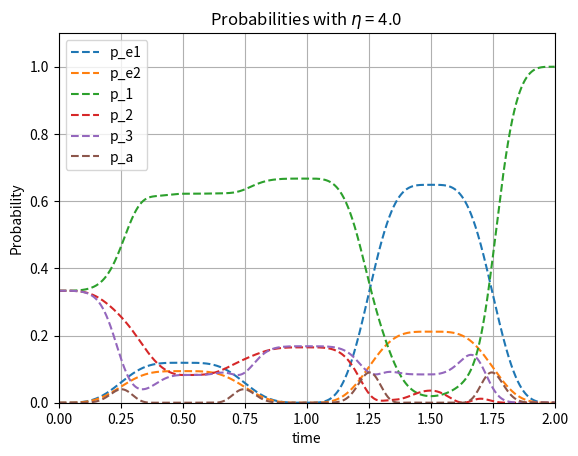

Python code for this plot:
import numpy as np
import matplotlib.pyplot as plt
import itertools
from scipy.optimize import minimize

T = 1.0 # Period of one loop
t = np.linspace(0, T, 1000)
eta = 4.0 # Coupling "strength" to auxilary state

# Basis vectors
kete1 = np.array([1, 0, 0, 0, 0, 0])
kete2 = np.array([0, 1, 0, 0, 0, 0])
ket1 = np.array([0, 0, 1, 0, 0, 0])
ket2 = np.array([0, 0, 0, 1, 0, 0])
ket3 = np.array([0, 0, 0, 0, 1, 0])
ket4 = np.array([0, 0, 0, 0, 0, 1])
    
# Parametrizes the dark paths
def u(t):
    return (np.pi/2)*(np.sin(np.pi*t/T))**2
def v(t):
    return eta*(1 - np.cos(u(t)))

def D1(t,phi1,b1):
    if t<T/2.0:
        phi1 = 0
    return np.exp(-1j*phi1)*np.cos(u(t))*b1 + 1j*np.sin(u(t))*kete1

def D2(t,phi2,b2):
    if t<T/2.0:
        phi2 = 0
    return np.cos(u(t))*np.cos(v(t))*np.exp(-1j*phi2)*b2 - 1j*np.sin(u(t))*kete2 - np.cos(u(t))*np.sin(v(t))*ket4


# Generates the new basis states in the dark-bright basis given a set of parameters
def genStates(par):
    chi = par[0]; xi = par[1]; theta = par[2]; phi = par[3];

    c1 = np.cos(theta)
    c2 = np.exp(1j*chi)*np.sin(theta)*np.cos(phi)
    c3 = np.exp(1j*xi)*np.sin(theta)*np.sin(phi)


    if np.isclose(np.abs(c1)**2, 1.0):
        d = ket1
        b1 = ket2
        b2 = -np.exp(1j*xi)*ket3

    else:
        N1 = 1/(np.sqrt(1-np.abs(c3)**2))
        N2 = np.abs(c3)/(np.sqrt(1-np.abs(c3)**2))
        d = c1*ket1 + c2*ket2 + c3*ket3;
        b1 = N1* ( -np.conj(c2)*ket1 + c1*ket2 );
        b2 = N2*(c1*ket1 + c2*ket2 + (c3 - 1/np.conj(c3))*ket3 ); 

    return d,b1,b2 

# Generates the starting coeffcients required for a given initial state
def genInitialCoeff(d,b1,b2,initialState):
    A = np.transpose(np.array([d[2:5],b1[2:5],b2[2:5]]))
    f = np.matmul(np.linalg.inv(A),initialState)
    
    return f

# Returns the a analytical unitary based on the parameters
def unitaryGate(d,b1,b2,gamma1, gamma2):    
    return np.outer(d,np.conj(d)) + np.exp(1j*gamma1)*np.outer(b1,np.conj(b1)) + np.exp(1j*gamma2)*np.outer(b2,np.conj(b2))


# Checking used for debugging
def check(d,b1,b2,F):
    print("CHECK")
    print(f"<d|b1> = {np.round(np.dot(np.conj(d),b1),5)}")
    print(f"<d|b2> = {np.round(np.dot(np.conj(d),b2),5)}")
    print(f"<b2|b1> = {np.round(np.dot(np.conj(b2),b1),5)}")
    print(f"<d|d> = {np.round(np.dot(np.conj(d),d),5)}")
    print(f"<b1|b1> = {np.round(np.dot(np.conj(b1),b1),5)}")
    print(f"<b2|b2> = {np.round(np.dot(np.conj(b1),b1),5)}")


# Steps through one loop and saves the state populations
def simulate(d,b1,b2,F,gamma1,gamma2):
    Prob = []
    state = []
    for x in t:
        X = F[0]*d + F[1]*D1(x,-gamma1,b1) + F[2]*D2(x, -gamma2, b2)
        state.append(X)
        pe1 = np.abs(X[0])**2
        pe2 = np.abs(X[1])**2
        p1 = np.abs(X[2])**2
        p2 = np.abs(X[3])**2
        p3 = np.abs(X[4])**2
        pa = np.abs(X[5])**2
        Prob.append([pe1, pe2, p1, p2, p3, pa])

    finalState = np.array(state[-1])
    return Prob, finalState


# par - parameters = (chi, xi, theta, phi, gamma1, gamma2)
# I - inital state - 1x3 normalized vector
# returns Prob, U
def singleLoop(initialState,par):
    gamma1 = par[4]; gamma2 = par[5]
    d,b1,b2 = genStates(par)
    F = genInitialCoeff(d,b1,b2,initialState)
    check(d,b1,b2,F)
    Prob, finalState = simulate(d,b1,b2,F,gamma1,gamma2)
    U = unitaryGate(d,b1,b2, gamma1, gamma2)

    return Prob, U, finalState

# Applies singleLoop() twice, first with par1, then par2
def doubleLoop(initialState, par1, par2):
    prob1, U1, intermedState = singleLoop(initialState, par1)
    prob2, U2, finalState = singleLoop(intermedState[2:5], par2)
    U = np.matmul(U2,U1)
    prob = prob1 + prob2

    return prob, U, finalState


    # Finds optimized parameters
def opt_parameters(V, x0):
    par1 = x0[:6]
    par2 = x0[6:]
    par = par1 + par2
    b = (0.0, 2*np.pi)
    bnds = (b,b,b,b,b,b,b,b,b,b,b,b)

    sol = minimize(objective, par,args = (V), method='SLSQP',bounds=bnds,options={'maxiter':10000,'disp':True})
    return sol

# Objective function for optimization
def objective(par,V):
        par1 = par[:6]
        par2 = par[6:]
        
        d,b1,b2 = genStates(par1)
        U1 = unitaryGate(d,b1,b2,par1[4],par1[5])
        d,b1,b2 = genStates(par2)
        U2 = unitaryGate(d,b1,b2,par2[4],par2[5])
        
        U = np.matmul(U2[2:5,2:5],U1[2:5,2:5])
        
        return np.linalg.norm(np.abs(V-U), 'fro')

# Parameters for X-gate
def XGate(initialState):
    par1 = [0, 0, np.pi/4, np.pi/2, 0, np.pi]
    par2 = [0, 0, np.pi/2, np.pi/4, 0, np.pi]
    prob, U, finalState = doubleLoop(initialState, par1, par2)

    return prob, U, finalState

# Parameters for Z-gate
def ZGate(initialState):
    par = [0,0,0,0,2*np.pi/3,4*np.pi/3]
    prob, U, finalState = singleLoop(initialState,par)
    return prob, U, finalState

# Parameters for T-gate
def TGate(initialState):
    par = [0,0,0,0,2*np.pi/9,-2*np.pi/9]
    prob, U, finalState = singleLoop(initialState,par)
    return prob, U, finalState


# parameters found via optimization and thus not fancy as for X,Z and T
def HGate(initialState):
    par = [6.41010859e-04, 6.55568952e-04, 4.75667128e-01, 7.85362474e-01,1.58054108e+00, 1.56302702e+00, 9.81289849e-03, 3.56878815e-18,1.18743379e+00, 2.15063745e+00, 9.74301696e-17, 1.56882773e+00]

    prob, U, finalState = doubleLoop(initialState,par[:6],par[6:])
    return prob, U, finalState


print("\nRunning main...\n")
# Analytical qutrit gates (used for comparision/optimization)
Tg = np.array([[1,0,0],[0,np.exp(2*np.pi*1j/9),0],[0,0,np.exp(-2*np.pi*1j/9)]])
Hg = (1/np.sqrt(3))*np.array([[1, 1, 1], [1, np.exp(2*np.pi*1j/3), np.exp(4*np.pi*1j/3)], [1, np.exp(4*np.pi*1j/3), np.exp(2*np.pi*1j/3)]])
Xg = np.array([[0,0,1], [1,0,0], [0,1,0]])
Zg = np.array([[1,0,0], [0,np.exp(2*np.pi*1j/3),0], [0,0,np.exp(4*np.pi*1j/3)]])

# Set initialstate and normalize it
initialState = np.array([1,1,1]);
initialState = initialState/np.linalg.norm(initialState)


# Optimizations 
#B = np.pi/4
#par1 = [B,B,B,B,B,B]
#par2 = [B,B,B,B,B,B]
#par0 = par1 + par2
#par = opt_parameters(Hg, par0).x


prob, U, finalState = HGate(initialState)
#prob, U, finalState = singleLoop(initialState, par1)
#prob, U, finalState = doubleLoop(initialState, par[:6],par[6:])

print("Final states ")
print(f"exact: {np.round(U[2:5,2:5] @ initialState,6)}")
print(f"numerical: {np.round(finalState[2:5],6)}")

plt.figure()
tt = np.linspace(0,len(prob)/len(t),len(prob))
labels = ["p_e1","p_e2","p_1","p_2","p_3","p_a"]
probPlot = plt.plot(tt,prob,'--')
plt.legend(iter(probPlot), labels)
plt.title(f"Probabilities with $\eta$ = {eta}")
plt.xlabel("time")
plt.ylabel("Probability")
plt.axis([0, len(prob)/len(t), 0, 1.1])
plt.grid()

plt.show()



